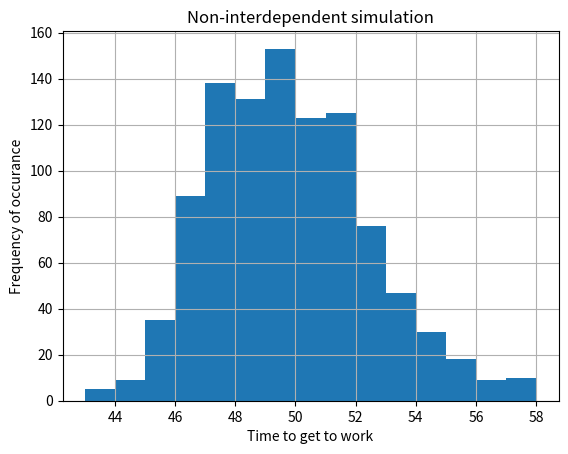

This chart was generated by the following Python code:
import random
import time
import numpy as np
from scipy.stats import skewnorm
import matplotlib.pyplot as plt

t_0 = time.time()
min = 0
max = 1000
N = 1000

def walkto_time():
    a, loc, scale = 10, 22, 2.5
    vals = skewnorm(a, loc, scale).rvs(max)

    return int(vals[random.randint(min, max-1)])


def bus_time():
    params = 10, 16, 3
    vals = skewnorm(*params).rvs(max)
    for _ in range(6):
        if np.random.random() >= 0.5:
            vals += 0.5

    return int(vals[random.randint(min, max-1)])


def walkfrom_time():
    vals = np.random.randint(5,9, max)

    return vals[random.randint(min, max-1)]


def iterate(n):
    narray = []
    for _ in range(n):
        val = walkto_time() + bus_time() + walkfrom_time()
        narray.append(val)
    
    return narray


def get_data(n):
    """ Generates data for plotting histogram """
    data = iterate(n)
    plt.hist(data, bins = np.arange(np.min(data), np.max(data), 1))
    plt.title('Non-interdependent simulation')
    plt.grid()
    plt.xlabel('Time to get to work')
    plt.ylabel('Frequency of occurance')
    plt.show()

get_data(N)

# def gen_data(imax, n):
#     data = np.zeros(shape=n)
#     fig, ax = plt.subplots(4)

#     for i in range(imax):
#         nlen = len(iterate(n))
#         data = np.append(data, iterate(n))

#         darr = [0, 1, 2, 3]
#         darr[i] = data[i*nlen:(i+1)*nlen]
    

#         ax[i].hist(darr[i], bins = np.arange(np.min(darr[i]), np.max(darr[i]), 1))
#         ax[i].set_title('Non-interdependent simulation')
#         ax[i].grid()

#     fig.suptitle('Journey to work')
#     fig.tight_layout()

#     plt.show()

# gen_data(4, N)


print('<<< Run time = ', time.time() - t_0, '>>>')
